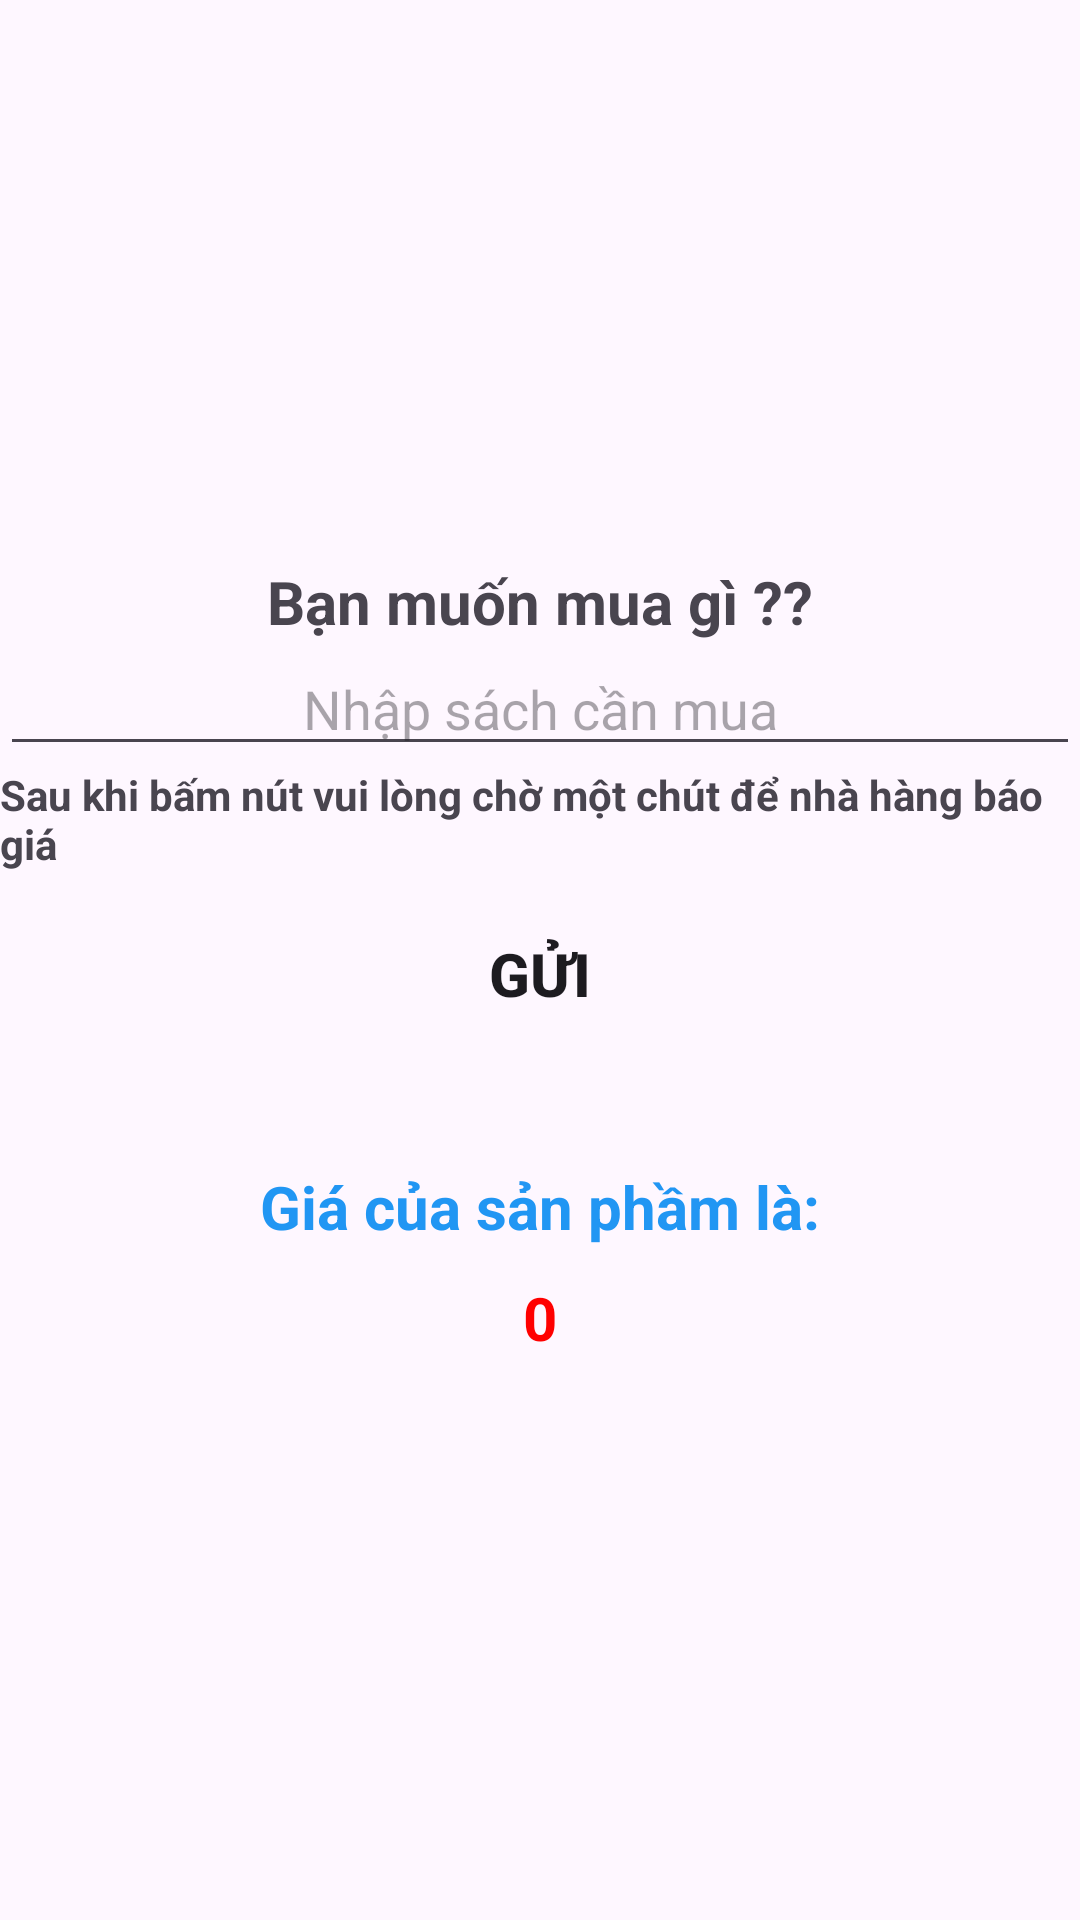

Reconstruct the res/layout file that produces this screen, plus the resources it refers to.
<!-- AndroidManifest.xml: application theme Theme.Lab4_PH32719 -->
<!-- res/layout/bai2_1.xml -->
<?xml version="1.0" encoding="utf-8"?>
<LinearLayout xmlns:android="http://schemas.android.com/apk/res/android"
    xmlns:app="http://schemas.android.com/apk/res-auto"
    xmlns:tools="http://schemas.android.com/tools"
    android:layout_width="match_parent"
    android:layout_height="match_parent"
    android:layout_margin="10dp"
    android:gravity="center"
    android:orientation="vertical"
    tools:context=".Bai2_1">


    <TextView
        android:layout_width="wrap_content"
        android:layout_height="wrap_content"
        android:text="Bạn muốn mua gì ??"
        android:textSize="20sp"
        android:textStyle="bold" />

    <EditText
        android:id="@+id/edtten"
        android:layout_width="match_parent"
        android:layout_height="wrap_content"
        android:gravity="center"
        android:hint="Nhập sách cần mua" />

    <TextView
        android:layout_width="wrap_content"
        android:layout_height="wrap_content"
        android:text="Sau khi bấm nút vui lòng chờ một chút để nhà hàng báo giá"
        android:textStyle="bold" />

    <Button
        android:id="@+id/btngui"
        android:layout_width="wrap_content"
        android:layout_height="wrap_content"
        android:layout_marginTop="10dp"
        android:background="@drawable/boder"
        android:text="Gửi"
        android:textSize="20sp"
        android:textStyle="bold" />

    <TextView
        android:layout_width="wrap_content"
        android:layout_height="wrap_content"
        android:layout_marginTop="40dp"
        android:text="Giá của sản phầm là:"
        android:textColor="#2196F3"
        android:textSize="20sp"
        android:textStyle="bold" />

    <TextView
        android:id="@+id/txtgia"
        android:layout_width="wrap_content"
        android:layout_height="wrap_content"
        android:layout_marginTop="10dp"
        android:text="0"
        android:textColor="#ff0000"
        android:textSize="20sp"
        android:textStyle="bold" />

</LinearLayout>
<!-- resources referenced by this layout -->
<resources>
  <style name="Theme.Lab4_PH32719" parent="Base.Theme.Lab4_PH32719" />
  <style name="Base.Theme.Lab4_PH32719" parent="Theme.Material3.DayNight.NoActionBar">
          
          
      </style>
</resources>
